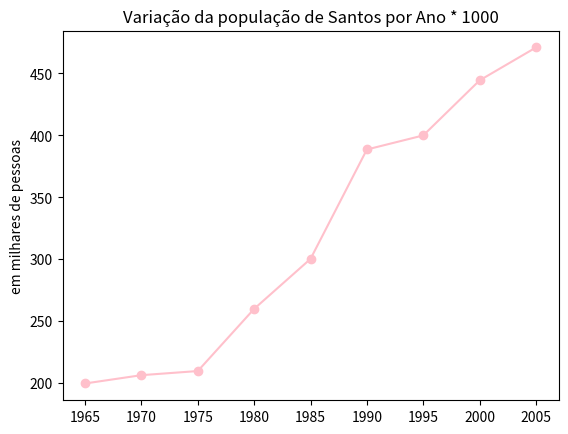

Source code (Python):
"""
Created on Fri Nov 25 10:00:02 2022

[redacted]
"""

from matplotlib import pyplot as plt
Anos = [1965, 1970, 1975, 1980, 1985, 1990, 1995, 2000, 2005]
População = [199.76, 206.47, 209.80, 260.00, 300.33, 388.64, 400.00, 444.44, 470.99]

#criação do gráfuco
plt.plot(Anos, População, color = "pink", marker="o", linestyle ="solid")

#Título
plt.title("Variação da população de Santos por Ano * 1000")

#Label no eixo Y
plt.ylabel("em milhares de pessoas")

#Controi gráfico
plt.show()